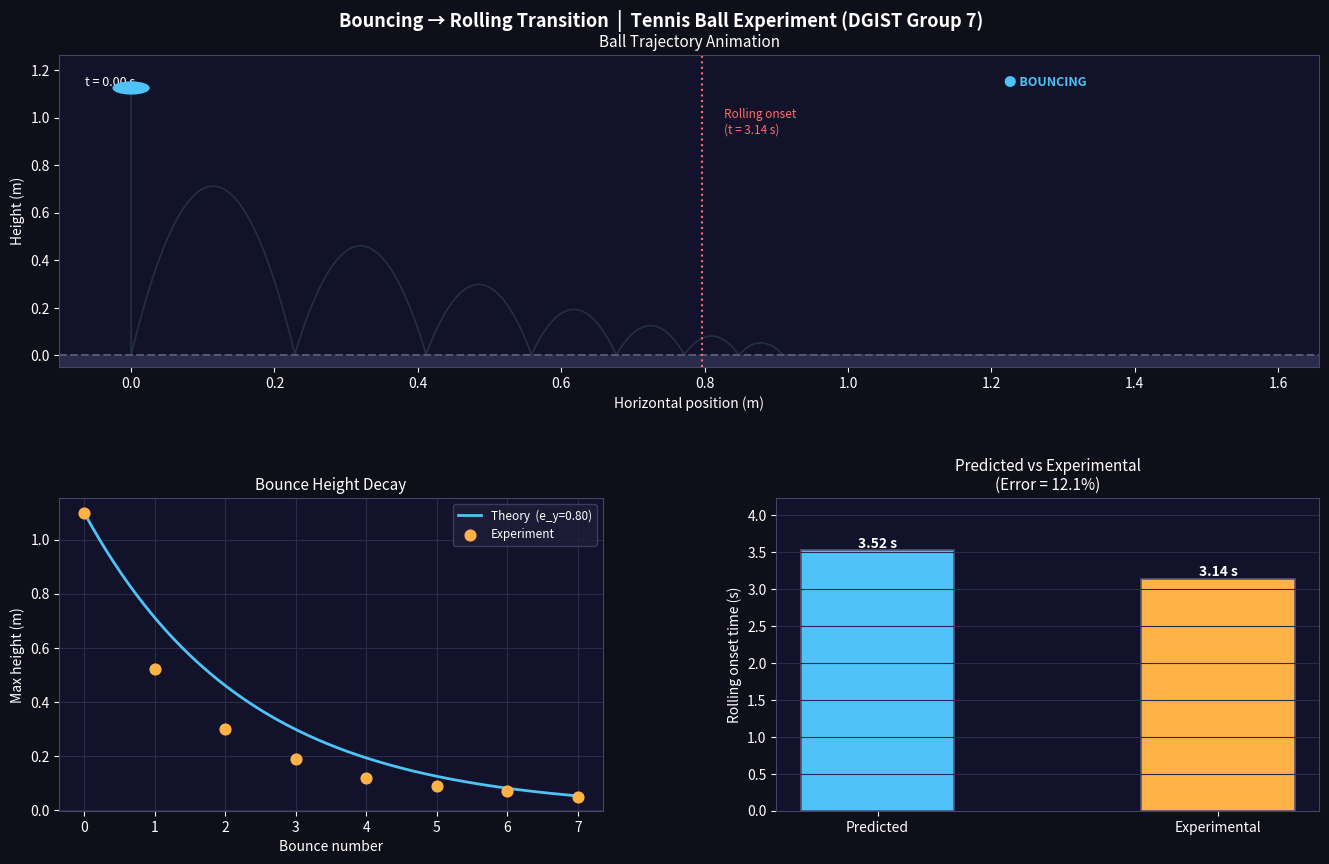

The matplotlib source for this figure:
"""
Bouncing to Rolling Transition — Experiment Visualization
Based on: "Transition from bouncing to rolling on a horizontal surface" (Rod Cross, AJP 2024)
Experiment data from Group 7 Physics Project Report (DGIST, 2026)
"""

import numpy as np
import matplotlib.pyplot as plt
import matplotlib.animation as animation
from matplotlib.patches import Circle
from matplotlib.gridspec import GridSpec

# ──────────────────────────────────────────────
# 1. Experimental Data (from Table 2 in report)
# ──────────────────────────────────────────────
bounce_times   = [0.00, 0.94, 1.55, 1.97, 2.29, 2.58, 2.77, 2.94]  # time to reach max height (s)
bounce_heights = [1.10, 0.52, 0.30, 0.19, 0.12, 0.09, 0.07, 0.05]  # max height (m)
t_roll_exp     = 3.14   # experimentally observed rolling onset time (s)

g = 9.8  # m/s²

# ──────────────────────────────────────────────
# 2. Coefficient of Restitution (e_y)
# ──────────────────────────────────────────────
e_y_list = [np.sqrt(bounce_heights[i+1] / bounce_heights[i])
            for i in range(len(bounce_heights) - 1)]
e_y_avg = np.mean(e_y_list)

print("=" * 50)
print("  Bounce-to-Roll Experiment Analysis")
print("=" * 50)
for i, e in enumerate(e_y_list):
    print(f"  e_y{i+1} = sqrt({bounce_heights[i+1]:.2f}/{bounce_heights[i]:.2f}) = {e:.3f}")
print(f"\n  Average e_y = {e_y_avg:.3f}")

# ──────────────────────────────────────────────
# 3. Predicted Rolling Onset Time
# ──────────────────────────────────────────────
h0   = 1.10   # m
N    = 7      # number of bounces observed

v_y0 = np.sqrt(2 * g * h0)
v_y1 = e_y_avg * v_y0
t0   = np.sqrt(2 * h0 / g)                            # free-fall time

e_N  = e_y_avg ** N
t_bounce = (2 * v_y1 / g) * (1 - e_N) / (1 - e_y_avg)
t_roll_pred = t0 + t_bounce
error_pct   = abs(t_roll_pred - t_roll_exp) / t_roll_exp * 100

print(f"\n  Initial vertical velocity  v_y0 = {v_y0:.2f} m/s")
print(f"  Post-first-bounce velocity v_y1 = {v_y1:.2f} m/s")
print(f"  Free-fall time             t0   = {t0:.3f} s")
print(f"  Bouncing duration          t_b  = {t_bounce:.3f} s")
print(f"\n  Predicted rolling onset  : {t_roll_pred:.2f} s")
print(f"  Observed  rolling onset  : {t_roll_exp:.2f} s")
print(f"  Relative error           : {error_pct:.1f}%")
print("=" * 50)

# ──────────────────────────────────────────────
# 4. Build Full Trajectory for Animation
#    (piecewise parabolas per bounce)
# ──────────────────────────────────────────────
def build_trajectory(h0, e_y, N_bounces, g=9.8, dt=0.005):
    """
    Returns arrays (t_arr, y_arr, x_arr) for the ball trajectory.
    After rolling onset the ball travels horizontally.
    """
    t_all, y_all, x_all = [], [], []

    # --- free fall ---
    v0 = np.sqrt(2 * g * h0)
    t_fall = v0 / g
    ts = np.arange(0, t_fall, dt)
    ys = h0 - 0.5 * g * ts**2
    xs = np.zeros_like(ts)
    t_all.append(ts); y_all.append(ys); x_all.append(xs)

    t_cur = t_fall
    x_cur = 0.0
    v_up  = e_y * v0        # velocity just after 1st bounce
    x_speed = 0.3           # constant horizontal speed (m/s) for visual

    for n in range(N_bounces):
        t_apex = v_up / g
        t_seg  = 2 * t_apex
        ts = np.arange(0, t_seg, dt)
        ys = v_up * ts - 0.5 * g * ts**2
        xs = x_cur + x_speed * ts
        t_all.append(ts + t_cur)
        y_all.append(ys)
        x_all.append(xs)
        t_cur += t_seg
        x_cur  = xs[-1]
        v_up  *= e_y

    # --- rolling phase ---
    t_roll_dur = 1.5
    ts = np.arange(0, t_roll_dur, dt)
    ys = np.zeros_like(ts)
    xs = x_cur + x_speed * ts
    t_all.append(ts + t_cur)
    y_all.append(ys)
    x_all.append(xs)

    return (np.concatenate(t_all),
            np.concatenate(y_all),
            np.concatenate(x_all))

t_traj, y_traj, x_traj = build_trajectory(h0, e_y_avg, N)

# ──────────────────────────────────────────────
# 5. Figure Layout
# ──────────────────────────────────────────────
fig = plt.figure(figsize=(14, 9), facecolor="#0f0f1a")
fig.suptitle("Bouncing → Rolling Transition  |  Tennis Ball Experiment (DGIST Group 7)",
             fontsize=13, color="white", fontweight="bold", y=0.97)

gs = GridSpec(2, 2, figure=fig,
              left=0.07, right=0.97, top=0.92, bottom=0.08,
              hspace=0.42, wspace=0.32)

ax_anim  = fig.add_subplot(gs[0, :])   # top  — full width animation
ax_ht    = fig.add_subplot(gs[1, 0])   # bottom-left  — height decay
ax_pred  = fig.add_subplot(gs[1, 1])   # bottom-right — predicted vs exp

for ax in [ax_anim, ax_ht, ax_pred]:
    ax.set_facecolor("#12122a")
    for sp in ax.spines.values():
        sp.set_edgecolor("#444466")
    ax.tick_params(colors="white")
    ax.xaxis.label.set_color("white")
    ax.yaxis.label.set_color("white")
    ax.title.set_color("white")

# ── Animation panel ──────────────────────────
ax_anim.set_xlim(-0.1, x_traj.max() + 0.3)
ax_anim.set_ylim(-0.05, h0 * 1.15)
ax_anim.set_xlabel("Horizontal position (m)", fontsize=10)
ax_anim.set_ylabel("Height (m)", fontsize=10)
ax_anim.set_title("Ball Trajectory Animation", fontsize=11)
ax_anim.axhline(0, color="#555577", lw=1.5, ls="--")

# Floor shading
ax_anim.fill_between([ax_anim.get_xlim()[0], ax_anim.get_xlim()[1]],
                     [-0.05, -0.05], [0, 0],
                     color="#2a2a4a", zorder=0)

# Rolling onset vertical line
x_roll_onset = x_traj[np.searchsorted(t_traj, t_roll_exp)]
ax_anim.axvline(x_roll_onset, color="#ff6b6b", lw=1.5, ls=":")
ax_anim.text(x_roll_onset + 0.03, h0 * 0.85,
             f"Rolling onset\n(t = {t_roll_exp} s)",
             color="#ff6b6b", fontsize=8.5)

# Trajectory ghost path
ax_anim.plot(x_traj, y_traj, color="#334455", lw=1.2, zorder=1, alpha=0.6)

BALL_R = 0.025
ball_patch = Circle((x_traj[0], y_traj[0] + BALL_R),
                    BALL_R, color="#4fc3f7", zorder=5)
ax_anim.add_patch(ball_patch)
time_text = ax_anim.text(0.02, 0.90, "", transform=ax_anim.transAxes,
                          color="white", fontsize=9)
phase_text = ax_anim.text(0.75, 0.90, "", transform=ax_anim.transAxes,
                           fontsize=9, fontweight="bold")

# ── Bounce Height Decay ───────────────────────
bounce_nums = list(range(len(bounce_heights)))
# Theoretical curve
n_arr  = np.linspace(0, N, 200)
h_theo = h0 * e_y_avg ** (2 * n_arr)

ax_ht.plot(n_arr, h_theo, color="#4fc3f7", lw=2,
           label=f"Theory  (e_y={e_y_avg:.2f})")
ax_ht.scatter(bounce_nums, bounce_heights,
              color="#ffb347", s=60, zorder=5, label="Experiment")
ax_ht.set_xlabel("Bounce number", fontsize=10)
ax_ht.set_ylabel("Max height (m)", fontsize=10)
ax_ht.set_title("Bounce Height Decay", fontsize=11)
ax_ht.legend(fontsize=8.5, facecolor="#1e1e3a", labelcolor="white",
             edgecolor="#444466")
ax_ht.grid(True, color="#2a2a4a", lw=0.8)

# ── Predicted vs Experimental ─────────────────
labels  = ["Predicted", "Experimental"]
values  = [t_roll_pred, t_roll_exp]
colors  = ["#4fc3f7", "#ffb347"]
bars    = ax_pred.bar(labels, values, color=colors, width=0.45,
                      edgecolor="#555577", linewidth=1.2)
for bar, val in zip(bars, values):
    ax_pred.text(bar.get_x() + bar.get_width() / 2,
                 val + 0.04, f"{val:.2f} s",
                 ha="center", color="white", fontsize=10, fontweight="bold")

ax_pred.set_ylabel("Rolling onset time (s)", fontsize=10)
ax_pred.set_title(f"Predicted vs Experimental\n(Error = {error_pct:.1f}%)",
                  fontsize=11)
ax_pred.set_ylim(0, max(values) * 1.2)
ax_pred.grid(True, axis="y", color="#2a2a4a", lw=0.8)

# ──────────────────────────────────────────────
# 6. Animation
# ──────────────────────────────────────────────
SKIP = 4   # render every N-th frame for speed

def animate(frame):
    i = frame * SKIP
    if i >= len(t_traj):
        i = len(t_traj) - 1
    t_now = t_traj[i]
    xb    = x_traj[i]
    yb    = y_traj[i] + BALL_R
    ball_patch.set_center((xb, yb))

    # colour: blue while bouncing, green while rolling
    if t_now < t_roll_exp:
        ball_patch.set_color("#4fc3f7")
        phase_text.set_text("● BOUNCING")
        phase_text.set_color("#4fc3f7")
    else:
        ball_patch.set_color("#69f0ae")
        phase_text.set_text("● ROLLING")
        phase_text.set_color("#69f0ae")

    time_text.set_text(f"t = {t_now:.2f} s")
    return ball_patch, time_text, phase_text

total_frames = len(t_traj) // SKIP
ani = animation.FuncAnimation(fig, animate,
                               frames=total_frames,
                               interval=20, blit=True, repeat=True)

output_path = "/mnt/user-data/outputs/bounce_to_roll_static.png"
plt.savefig("bounce_to_roll_static.png",
            dpi=150, bbox_inches="tight", facecolor=fig.get_facecolor())
print("\n  Static preview saved → bounce_to_roll_static.png")

plt.show()
